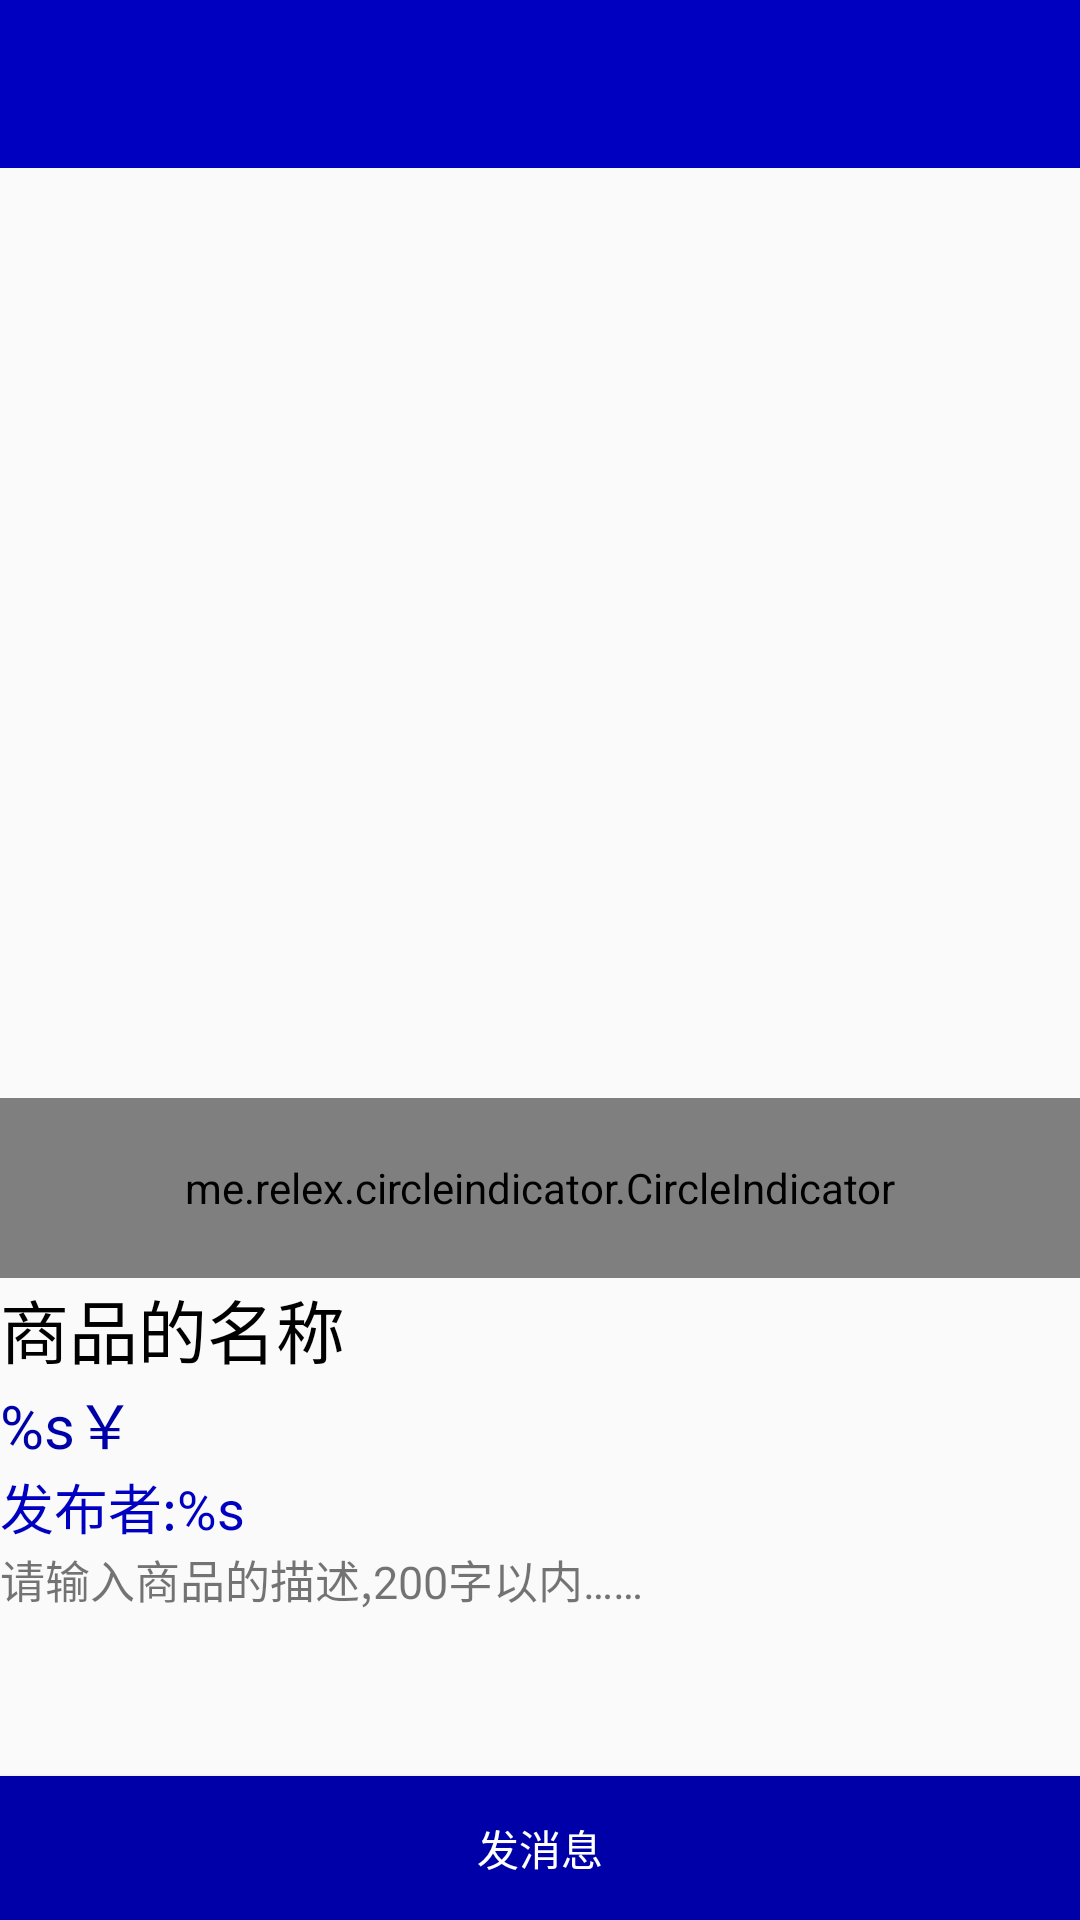

This screen was rendered from an Android layout file. Write that file and the resources it references.
<!-- AndroidManifest.xml: application theme AppTheme -->
<!-- res/layout/activity_goods_details.xml -->
<?xml version="1.0" encoding="utf-8"?>
<RelativeLayout xmlns:android="http://schemas.android.com/apk/res/android"
    xmlns:tools="http://schemas.android.com/tools"
    android:layout_width="match_parent"
    android:layout_height="match_parent"
    xmlns:app="http://schemas.android.com/apk/res-auto"
    tools:context="com.yuyunchao.asus.mytaoshop.presenter.details.GoodsDetailsActivity">
    <android.support.v7.widget.Toolbar
        android:id="@+id/tb_goods_details"
        android:background="@color/colorPrimary"
        android:title="@string/goods_details"
        android:titleTextColor="@color/white"
        android:layout_width="match_parent"
        android:layout_height="wrap_content"
        android:theme="@style/ThemeOverlay.AppCompat.Dark.ActionBar">
    </android.support.v7.widget.Toolbar>
    <ScrollView
        android:layout_below="@+id/tb_goods_details"
        android:layout_above="@+id/but_send_message"
        android:layout_width="match_parent"
        android:layout_height="match_parent">
        <LinearLayout
            android:orientation="vertical"
            android:layout_width="match_parent"
            android:layout_height="wrap_content">
            <RelativeLayout
                android:layout_width="match_parent"
                android:layout_height="wrap_content">
                <android.support.v4.view.ViewPager
                    android:id="@+id/vp_details_img"
                    android:layout_width="match_parent"
                    android:layout_height="@dimen/dp_370">
                </android.support.v4.view.ViewPager>
                <me.relex.circleindicator.CircleIndicator
                    android:id="@+id/indicator"
                    android:layout_width="match_parent"
                    android:layout_height="@dimen/dp_60"
                    android:layout_alignBottom="@+id/vp_details_img"
                    android:layout_alignParentLeft="true"
                    android:layout_alignParentStart="true"
                    app:ci_drawable="@drawable/circle_indicator" />
            </RelativeLayout>
            <TextView
                android:textColor="@color/black"
                android:id="@+id/tv_details_name"
                android:textSize="@dimen/sp_23"
                android:text="@string/goods_name_hint"
                android:layout_width="match_parent"
                android:layout_height="wrap_content" />
            <TextView
                android:textSize="@dimen/sp_20"
                android:id="@+id/tv_details_price"
                android:textColor="@color/colorPrimaryDark"
                android:text="@string/goods_money"
                android:layout_width="match_parent"
                android:layout_height="wrap_content" />
            <TextView
                android:textColor="@color/colorPrimary"
                android:textSize="@dimen/sp_18"
                android:id="@+id/tv_details_master"
                android:text="@string/goods_detail_master"
                android:layout_width="match_parent"
                android:layout_height="wrap_content" />
            <TextView
                android:textSize="@dimen/sp_15"
                android:id="@+id/tv_details_des"
                android:text="@string/goods_describe"
                android:layout_width="match_parent"
                android:layout_height="wrap_content" />
        </LinearLayout>


    </ScrollView>
    <Button
        android:id="@+id/but_send_message"
        android:layout_alignParentBottom="true"
        android:textColor="@color/white"
        android:background="@color/colorPrimaryDark"
        android:text="@string/goods_detail_message"
        android:layout_width="match_parent"
        android:layout_height="wrap_content" />

</RelativeLayout>
<!-- resources referenced by this layout -->
<resources>
  <color name="black">#000000</color>
  <color name="colorPrimary">#0000c0</color>
  <color name="colorPrimaryDark">#0000a8</color>
  <color name="white">#ffffff</color>
  <dimen name="dp_370">370dp</dimen>
  <dimen name="dp_60">60dp</dimen>
  <dimen name="sp_15">15sp</dimen>
  <dimen name="sp_18">18sp</dimen>
  <dimen name="sp_20">20sp</dimen>
  <dimen name="sp_23">23sp</dimen>
  <string name="goods_describe">请输入商品的描述,200字以内……</string>
  <string name="goods_detail_master">发布者:%s</string>
  <string name="goods_detail_message">发消息</string>
  <string name="goods_details">商品详情</string>
  <string name="goods_money">%s￥</string>
  <string name="goods_name_hint">商品的名称</string>
  <style name="AppTheme" parent="Theme.AppCompat.Light.NoActionBar">
          
          <item name="colorPrimary">@color/colorPrimary</item>
          <item name="colorPrimaryDark">@color/colorPrimaryDark</item>
          <item name="colorAccent">@color/colorAccent</item>
      </style>
  <color name="colorAccent">#FF4081</color>
</resources>
